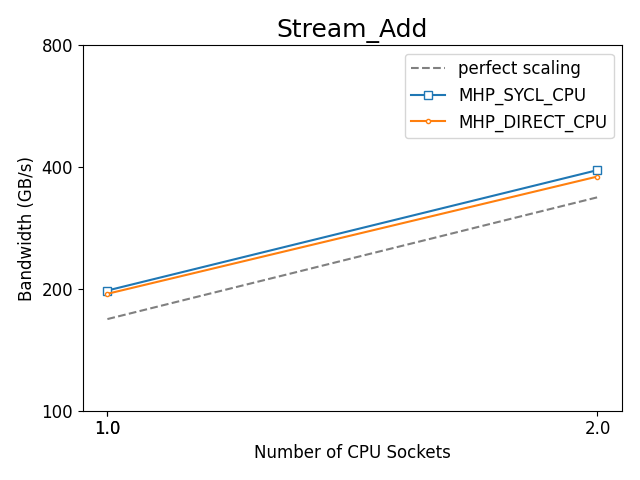

Data behind this chart, as committed beside it:
, bench_name, Benchmark, Target, Ranks, Scaling, Bandwidth (TB/s), Bandwidth (GB/s), model, runtime, device, vsize, Number of GPU Tiles, Number of CPU Cores, Number of CPU Sockets, rtime
52, Stream_Add, Stream_Add, MHP_DIRECT_CPU, 56, strong, 0.1945, 194.5, MHP, DIRECT, CPU, 2000000000, 56, 56, 1.0, 6169
98, Stream_Add, Stream_Add, MHP_DIRECT_CPU, 112, strong, 0.3792, 379.2, MHP, DIRECT, CPU, 2000000000, 112, 112, 2.0, 3165
23, Stream_Add, Stream_Add, MHP_SYCL_CPU, 1, strong, 0.1982, 198.2, MHP, SYCL, CPU, 2000000000, 1, 56, 1.0, 6055
5, Stream_Add, Stream_Add, MHP_SYCL_CPU, 2, strong, 0.3933, 393.3, MHP, SYCL, CPU, 2000000000, 2, 112, 2.0, 3051
134, Stream_Add, Stream_Add, SHP_SYCL_CPU, 1, strong, 0.1982, 198.2, SHP, SYCL, CPU, 2000000000, 1, 56, 1.0, 6055
71, Stream_Add, Stream_Add, SHP_SYCL_CPU, 2, strong, 0.3667, 366.7, SHP, SYCL, CPU, 2000000000, 2, 112, 2.0, 3273
